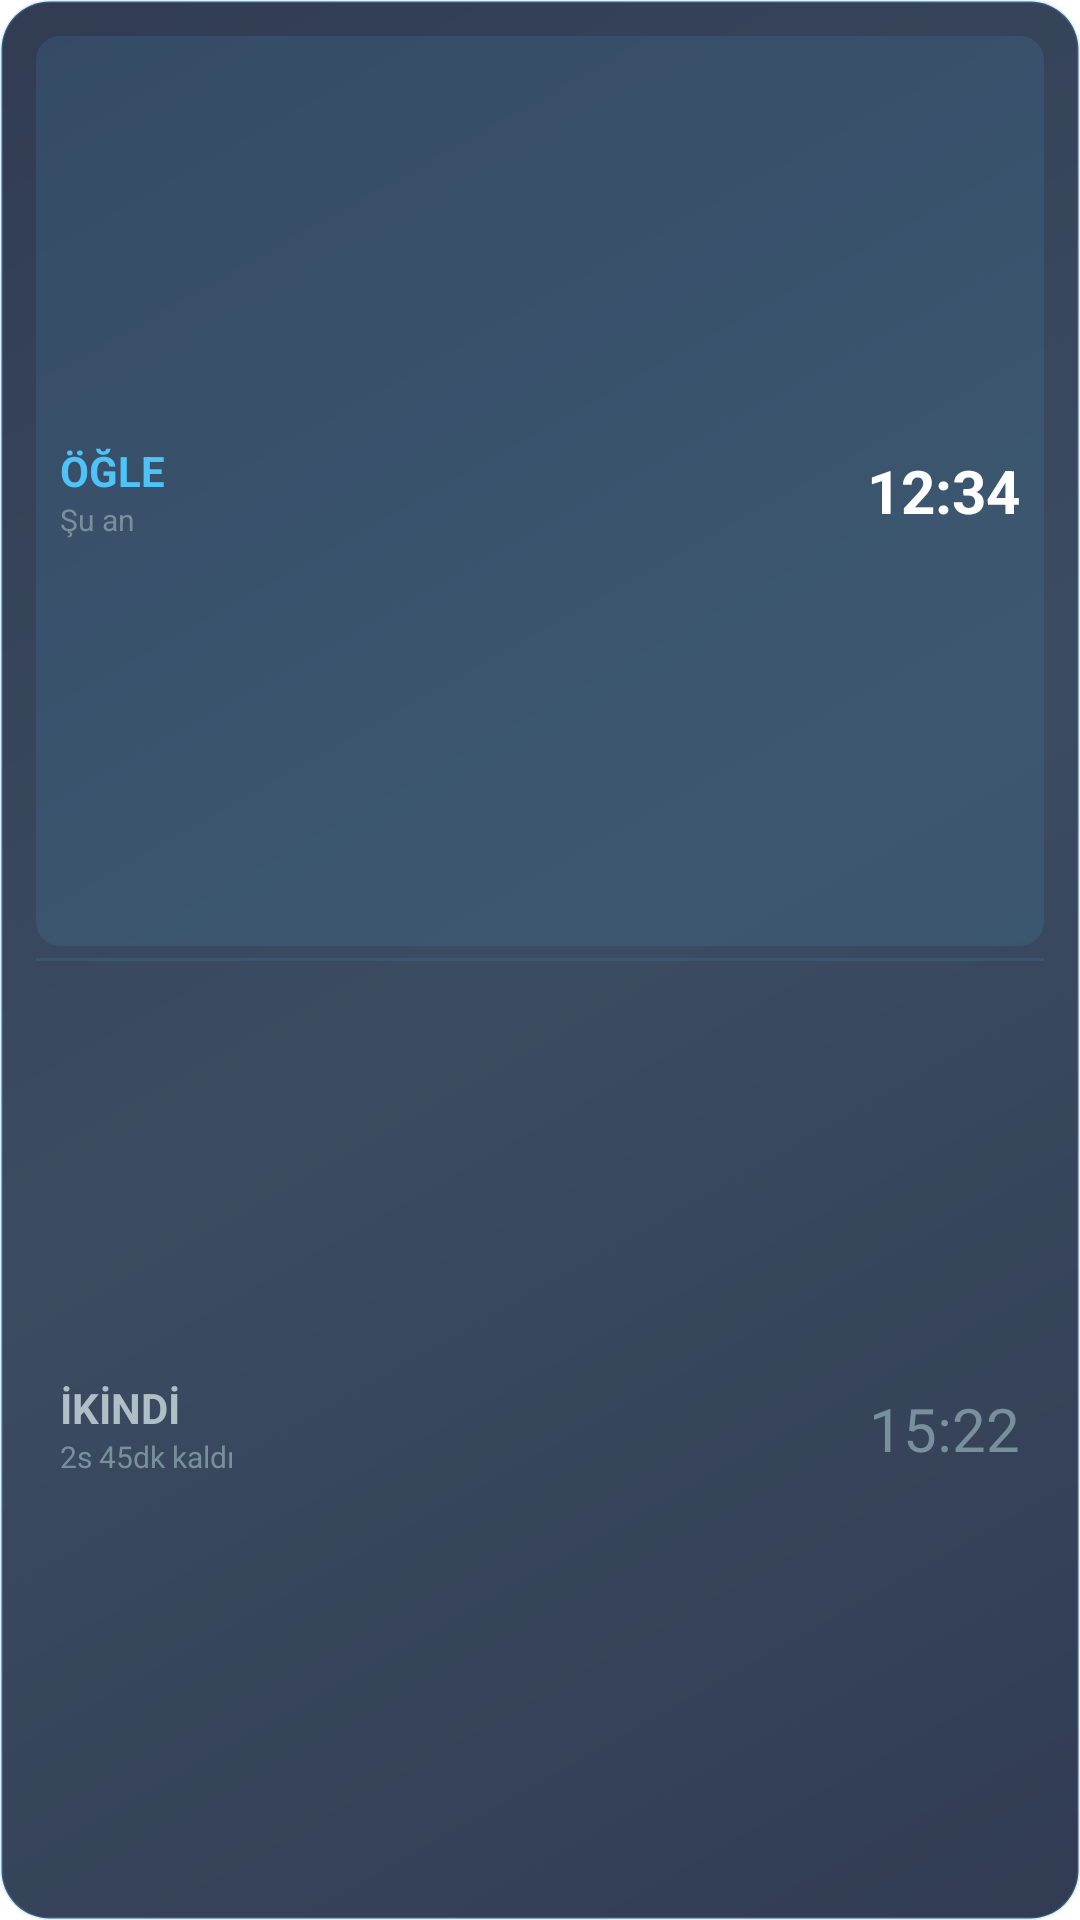

This screen was rendered from an Android layout file. Write that file and the resources it references.
<!-- AndroidManifest.xml: fallback theme Theme.MaterialComponents.DayNight.NoActionBar -->
<!-- res/layout/widget_sonraki_iki_vakit.xml -->
<?xml version="1.0" encoding="utf-8"?>
<LinearLayout xmlns:android="http://schemas.android.com/apk/res/android"
    android:id="@+id/widget_sonraki_iki_container"
    android:layout_width="match_parent"
    android:layout_height="match_parent"
    android:orientation="vertical"
    android:padding="12dp"
    android:background="@drawable/widget_background_rounded">

    
    <LinearLayout
        android:layout_width="match_parent"
        android:layout_height="0dp"
        android:layout_weight="1"
        android:orientation="horizontal"
        android:gravity="center_vertical"
        android:background="@drawable/widget_item_active"
        android:padding="8dp">

        <LinearLayout
            android:layout_width="0dp"
            android:layout_height="wrap_content"
            android:layout_weight="1"
            android:orientation="vertical">

            <TextView
                android:id="@+id/tv_mevcut_vakit"
                android:layout_width="wrap_content"
                android:layout_height="wrap_content"
                android:text="ÖĞLE"
                android:textColor="#4FC3F7"
                android:textSize="14sp"
                android:textStyle="bold" />

            <TextView
                android:id="@+id/tv_mevcut_kalan"
                android:layout_width="wrap_content"
                android:layout_height="wrap_content"
                android:text="Şu an"
                android:textColor="#78909C"
                android:textSize="10sp" />

        </LinearLayout>

        <TextView
            android:id="@+id/tv_mevcut_saat"
            android:layout_width="wrap_content"
            android:layout_height="wrap_content"
            android:text="12:34"
            android:textColor="#FFFFFF"
            android:textSize="20sp"
            android:textStyle="bold" />

    </LinearLayout>

    <View
        android:layout_width="match_parent"
        android:layout_height="1dp"
        android:background="#1A4FC3F7"
        android:layout_marginVertical="4dp" />

    
    <LinearLayout
        android:layout_width="match_parent"
        android:layout_height="0dp"
        android:layout_weight="1"
        android:orientation="horizontal"
        android:gravity="center_vertical"
        android:padding="8dp">

        <LinearLayout
            android:layout_width="0dp"
            android:layout_height="wrap_content"
            android:layout_weight="1"
            android:orientation="vertical">

            <TextView
                android:id="@+id/tv_sonraki_vakit"
                android:layout_width="wrap_content"
                android:layout_height="wrap_content"
                android:text="İKİNDİ"
                android:textColor="#B0BEC5"
                android:textSize="14sp"
                android:textStyle="bold" />

            <TextView
                android:id="@+id/tv_sonraki_kalan"
                android:layout_width="wrap_content"
                android:layout_height="wrap_content"
                android:text="2s 45dk kaldı"
                android:textColor="#78909C"
                android:textSize="10sp" />

        </LinearLayout>

        <TextView
            android:id="@+id/tv_sonraki_saat"
            android:layout_width="wrap_content"
            android:layout_height="wrap_content"
            android:text="15:22"
            android:textColor="#78909C"
            android:textSize="20sp" />

    </LinearLayout>

</LinearLayout>
<!-- resources referenced by this layout -->
<resources>
  <!-- drawable widget_background_rounded (drawable) -->
  <?xml version="1.0" encoding="utf-8"?>
  <shape xmlns:android="http://schemas.android.com/apk/res/android"
      android:shape="rectangle">
      
      <corners android:radius="16dp" />
      
      <gradient
          android:angle="135"
          android:startColor="#E61B2741"
          android:centerColor="#E6263850"
          android:endColor="#E61B2741"
          android:type="linear" />
      
      <stroke
          android:width="1dp"
          android:color="#334FC3F7" />
          
  </shape>
  <!-- drawable widget_item_active (drawable) -->
  <?xml version="1.0" encoding="utf-8"?>
  <shape xmlns:android="http://schemas.android.com/apk/res/android"
      android:shape="rectangle">
      
      <corners android:radius="8dp" />
      
      <solid android:color="#1A4FC3F7" />
      
  </shape>
</resources>
